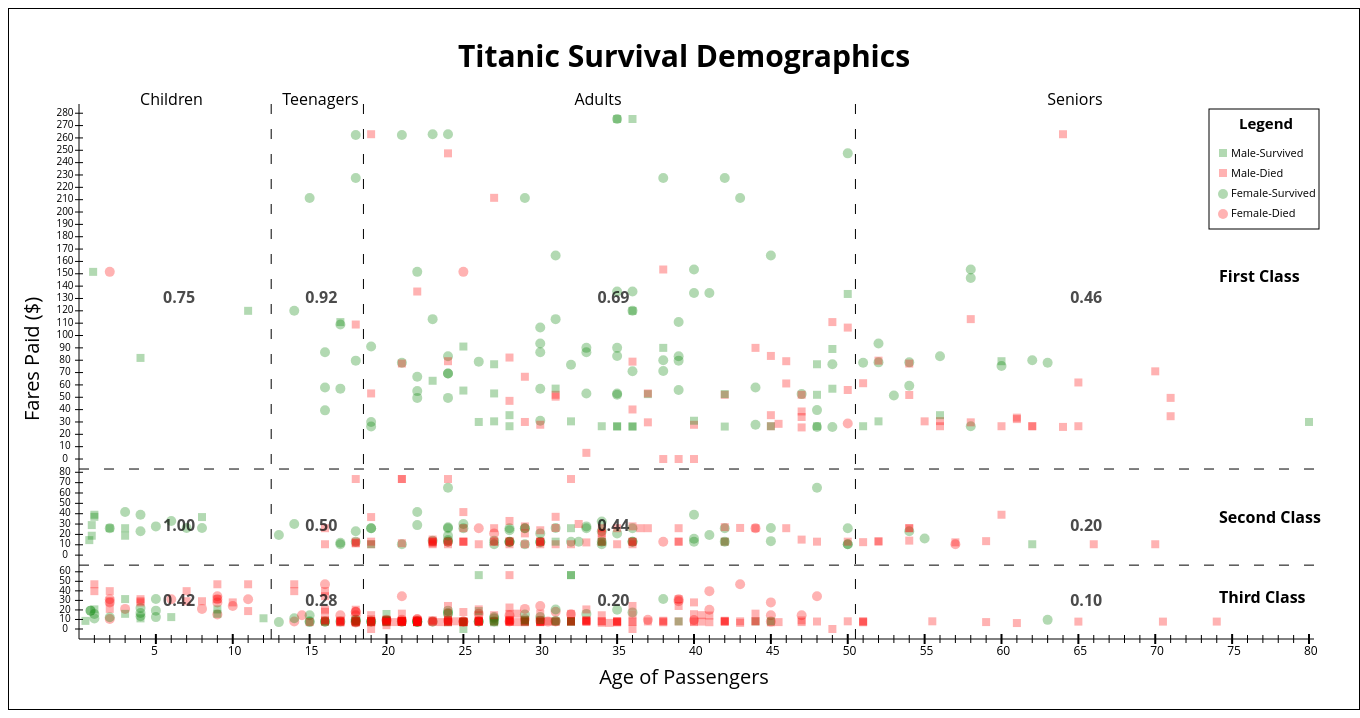
D3 v3 page, settled after 480 driven frames (8 s of simulated time); the page loaded 1 data file(s).


		// Tweak these parameters and the entire svg canvas will scale accordingly
		var width = 1350,
		    height = 700;
			
		var svg = d3.select("#canvas").append("svg")
		    .attr("width", width)
		    .attr("height", height);
		var g = svg.append("g")
			.attr("class", "circles");
		var lines = svg.append("g")
			.attr("class", "lines");
		var labels = svg.append("g")
			.attr("class", "labels");
		var legend = svg.append("g")
			.attr("class", "legend");

		var lineY,
			lineX;

		var passengers;

		var females = [],
			males = [];

		var addedMales = false,
			addedFemales = false,
			addedStats = false;

		// Age cutoffs for separating groups
		var ageCutoffs = [12.5, 18.5, 50.5];

		var line1Height = 0;
			line2Height = 0;

		var maxP1Fare = 0;
			maxP2Fare = 0;
			maxP3Fare = 0;
			totalFare = 0;
			maxAge = 0;

		var survivalRates;

		// Graph padding from svg element
		// Tweak these parameters and the entire visualization will scale accordingly
		var padding = { "bottom":70, "top":100, "left": 70, "right":50, "line":10 };

		var dataBounds = { "width": width-padding.left-padding.right, "height": height-padding.top-padding.bottom };

		var xScale;
		var yScale;

		d3.json("titanic.json", function(error, dat) {
			passengers = dat;
			// Record max values for fare and age
			passengers.forEach(function(d) {
				if (d.Pclass == 1) {
					if (d.Fare > maxP1Fare) {
						maxP1Fare = d.Fare;
					}
				} else if (d.Pclass == 2) {
					if (d.Fare > maxP2Fare) {
						maxP2Fare = d.Fare;
					}
				} else {
					if (d.Fare > maxP3Fare) {
						maxP3Fare = d.Fare;
					}
				}
				if (d.Age > maxAge) {
					maxAge = d.Age;
				}
				if (d.Sex == "male") {
					males.push(d);
				} else {
					females.push(d);
				}
			});
			totalFare = maxP1Fare + maxP2Fare + maxP3Fare;
			// Height of dashed line separating classes 1 and 2 (top line)
			line1Height = dataBounds.height*(maxP2Fare+ maxP3Fare)/totalFare + padding.bottom;
			// Height of dashed line separating classes 2 and 3 (lower line)
			line2Height = dataBounds.height*(maxP3Fare)/totalFare + padding.bottom;

			xScale = d3.scale.linear()
				.domain([0,maxAge]).range([padding.left, padding.left + dataBounds.width]);
			yScale = function(fare, pClass) {
				var scale1 = d3.scale.linear()
					.domain([0,maxP1Fare]).range([padding.line,(maxP1Fare/totalFare)*dataBounds.height - padding.line]);
				var scale2 = d3.scale.linear()
					.domain([0,maxP2Fare]).range([padding.line,(maxP2Fare/totalFare)*dataBounds.height - padding.line]);
				var scale3 = d3.scale.linear()
					.domain([0,maxP3Fare]).range([padding.line,(maxP3Fare/totalFare)*dataBounds.height - padding.line]);
				switch (pClass) {
					case 1:
						fare = scale1(fare);
						fare += line1Height
						break;
					case 2:
						fare = scale2(fare);
						fare += line2Height;
						break;
					case 3:
						fare = scale3(fare);
						fare += padding.bottom;
						break;
				}
				return height-(fare);
			}

			addLines();
			addLabels();
			addLegend();
			addFemales();
			addMales();

			if (addedMales && addedFemales && !addedStats) {
				addStats();
			}
		});

		

		var addFemales = function() {
			var circles = g.selectAll("circle")
				.data(females).enter().append("circle")
				.attr("cx", function(d,i) {
					return xScale(d.Age);
				})
				.attr("cy", function(d,i) {
					return yScale(d.Fare, d.Pclass);
				})
				.attr("r", 5)
				.style("opacity", 0.3)
				.attr("class", function(d,i) {
					return addClass(d.Survived, d.Age, d.Pclass);
				});
			addedFemales = true;
			if (addedMales) {
				addStats();
			}
		}

		var addMales = function() {
			var squares = g.selectAll("rect")
				.data(males).enter().append("rect")
				.attr("x", 
					function(d,i) {
						return xScale(d.Age)-4;		//subtract 4 to center the square
				})
				.attr("y", function(d,i) {
					return yScale(d.Fare, d.Pclass)-4;	//subtract 4 to center the square
				})
				.attr("width", 8)
				.attr("height", 8)
				.style("opacity", 0.3)
				.attr("class", function(d,i) {
					return addClass(d.Survived, d.Age, d.Pclass);
				}
			);
			addedMales = true;
			if (addedFemales) {
				addStats();
			}
		}

		var addClass = function(survived, age, pc) {
			var className = "";
			switch (survived) {
				case '0':
					className += "died ";
					break;
				case '1':
					className += "lived ";
					break;
			}
			if (age <= 12.5) {
				className += "child ";
			} else if (age <= 18.5) {
				className += "teen ";
			} else if (age <= 50.5) {
				className += "adult ";
			} else {
				className += "senior ";
			}
			switch (pc) {
				case 1:
					className += "class1";
					break;
				case 2:
					className += "class2";
					break;
				case 3:
					className += "class3";
					break;
			}
			return className;
		}

		var addStats = function() {
			if (!addedStats) {
				survivalRates = {
					"children":
						{ "one": document.querySelectorAll('.child.class1.lived').length /
							 	 document.querySelectorAll('.child.class1').length,
						  "two": document.querySelectorAll('.child.class2.lived').length / 
							 	 document.querySelectorAll('.child.class2').length,
						  "three": document.querySelectorAll('.child.class3.lived').length / 
								   document.querySelectorAll('.child.class3').length
						},
					"teens":
						{ "one": document.querySelectorAll('.teen.class1.lived').length /
							 	 document.querySelectorAll('.teen.class1').length,
						  "two": document.querySelectorAll('.teen.class2.lived').length / 
							 	 document.querySelectorAll('.teen.class2').length,
						  "three": document.querySelectorAll('.teen.class3.lived').length / 
							 	   document.querySelectorAll('.teen.class3').length
						},
					"adults":
						{ "one": document.querySelectorAll('.adult.class1.lived').length /
							 	 document.querySelectorAll('.adult.class1').length,
						  "two": document.querySelectorAll('.adult.class2.lived').length / 
							 	 document.querySelectorAll('.adult.class2').length,
						  "three": document.querySelectorAll('.adult.class3.lived').length / 
							 	   document.querySelectorAll('.adult.class3').length
						},
					"seniors":
						{ "one": document.querySelectorAll('.senior.class1.lived').length /
								  document.querySelectorAll('.senior.class1').length,
						  "two": document.querySelectorAll('.senior.class2.lived').length / 
							 	 document.querySelectorAll('.senior.class2').length,
						  "three": document.querySelectorAll('.senior.class3.lived').length / 
							 	   document.querySelectorAll('.senior.class3').length
						}
				};
				var newFare;
				var percentSurvival;
				var ageGroups = ["Children", "Teenagers", "Adults", "Seniors"];
				var pc;
				var ages = lineX;
				ages.unshift(xScale(0));
				ages.push(xScale(maxAge));
				var classHeights = [];
				for (var k=0; k<=4; k++) {
					switch (k) {
						case 1:
							newFare = maxP1Fare;
							break;
						case 2:
							newFare = maxP2Fare;
							break;
						case 3:
							newFare = maxP3Fare;
							break;
						case 4:
							newFare = 0;
							break;
					}
					classHeights[k] = yScale(newFare, k);
				}
				classHeights[4] = yScale(newFare, 3)

				for (var i=1; i<=4; i++) {
					labels.append("text")
						.attr("x", (ages[i]+ages[i-1])/2-35)
						.attr("y", yScale(290,1))
						.attr("font-size", 16)
						.attr("alignment-baseline", "middle")
						.text(ageGroups[i-1]);
				}
				console.log(ageGroups);

				for (var i=1; i<ages.length; i++) {
					for (var j=1; j<classHeights.length-1; j++) {
						pc = j;
						// i is age, j is class
						switch (i) {
							case 1:
								switch (j) {
									case 1:
										percentSurvival = survivalRates.children.one;
										break;
									case 2:
										percentSurvival = survivalRates.children.two;
										break;
									case 3:
										percentSurvival = survivalRates.children.three;
										break;
								}
								break;
							case 2:
								switch (j) {
									case 1:
										percentSurvival = survivalRates.teens.one;
										break;
									case 2:
										percentSurvival = survivalRates.teens.two;
										break;
									case 3:
										percentSurvival = survivalRates.teens.three;
										break;
								}
								break;
							case 3:
								switch (j) {
									case 1:
										percentSurvival = survivalRates.adults.one;
										break;
									case 2:
										percentSurvival = survivalRates.adults.two;
										break;
									case 3:
										percentSurvival = survivalRates.adults.three;
										break;
								}
								break;
							case 4:
								switch (j) {
									case 1:
										percentSurvival = survivalRates.seniors.one;
										break;
									case 2:
										percentSurvival = survivalRates.seniors.two;
										break;
									case 3:
										percentSurvival = survivalRates.seniors.three;
										break;
								}
								break;
						}
						labels.append("text")
							.attr("x", (ages[i]+ages[i-1])/2-12)
							.attr("y", (classHeights[j]+classHeights[j+1])/2)
							.attr("font-size", 16)
							.attr("alignment-baseline", "middle")
							.attr("font-weight", "bold")
							.style("opacity", 0.7)
							.text(percentSurvival.toFixed(2));
					}
				}
				addedStats = true;
			}
		}

		var addLines = function() {
			var xInc = dataBounds.width / maxAge;
			// Add x-axis
			lines.append("line")
				.attr("x1", padding.left)
				.attr("x2", padding.left + dataBounds.width + 5)
				.attr("y1", height - (padding.bottom))
				.attr("y2", height - (padding.bottom))
				.attr("stroke-width", 1)
		        .attr("stroke", "black");
		    // Add x-axis ticks & labels
			for (var i=1; i<=maxAge; i++) {
				var xx = padding.left + xInc*i;
				var yy = height - (padding.bottom)
				var l = lines.append("line")
					.attr("x1", xx)
					.attr("x2", xx)
					.attr("y1", yy - 4)
					.attr("y2", yy + 4)
					.attr("stroke-width", 1)
			        .attr("stroke", "black");
				// Add text label to every 5 ticks
				if (i%5 == 0) {
					l.attr("y1", yy - 5)
						.attr("y2", yy + 5)
						.attr("stroke-width", 2);
				    lines.append("text")
				 		.attr("x", xx-5)
				 		.attr("y", yy + 16)
				 		.attr("font-size", 12)
						.text(i);
				}
			}

			// Add y-axis
		    lines.append("line")
				.attr("x1", padding.left)
				.attr("x2", padding.left)
				.attr("y1", height - (padding.bottom))
				.attr("y2", height - (padding.bottom + dataBounds.height + 5))
				.attr("stroke-width", 1)
		        .attr("stroke", "black");

			
		    // Add y-axis labels
		    for (var pc=1; pc <=3; pc++) {
		    	var fare;
		    	switch (pc) {
		    		case 1:
		    			fare = maxP1Fare;
		    			break;
		    		case 2:
		    			fare = maxP2Fare;
		    			break;
		    		case 3:
		    			fare = maxP3Fare;
		    			break;
		    	}
			    for (var i=0; i<=roundUpTen(fare); i+=10) {
			    	var xx = padding.left;
			    		yy = yScale(i, pc);
			    	lines.append("line")
						.attr("x1", xx-4)
						.attr("x2", xx+4)
						.attr("y1", yy)
						.attr("y2", yy)
						.attr("stroke-width", 1)
				        .attr("stroke", "black");
					lines.append("text")
						.attr("x", xx-14)
						.attr("y", yy)
						.attr("alignment-baseline", "middle")
				        .attr("font-size", 10)
				        .attr("text-anchor", "middle")
				        .text(i);
			    }
			}

			// Add horizontal lines separating classes
			lineY = [height-line1Height, height-line2Height];
			for (var i=0; i<lineY.length; i++) {
				lines.append("line")
					.attr("x1", padding.left)
					.attr("x2", padding.left + dataBounds.width + 5)
					.attr("y1", lineY[i])
					.attr("y2", lineY[i])
					.attr("stroke-dasharray", "10,15")
					.attr("stroke-width", 1)
			        .attr("stroke", "black");
			};
			
			lineX = [xScale(ageCutoffs[0]), xScale(ageCutoffs[1]), xScale(ageCutoffs[2])];
			for (var i=0; i<lineX.length; i++) {
				lines.append("line")
					.attr("x1", lineX[i])
					.attr("x2", lineX[i])
					.attr("y1", height - (padding.bottom))
					.attr("y2", height - (padding.bottom + dataBounds.height + 5))
					.attr("stroke-dasharray", "10,15")
					.attr("stroke-width", 1)
			        .attr("stroke", "black");
			};
		}

		var addLabels = function () {
			// Label graph
			labels.append("text")
				.attr("x", width/2)
				.attr("y", padding.top/2)
				.attr("font-size", 30)
				.attr("alignment-baseline", "middle")
				.attr("text-anchor", "middle")
				.attr("font-weight", "bold")
				.text("Titanic Survival Demographics");

			// Label x-axis
			labels.append("text")						
				.attr("x", width/2)
				.attr("y", height-padding.bottom/2+10)
				.attr("font-size", 20)
				.attr("text-anchor", "middle")		
		        .text("Age of Passengers");
			// Label y-axis	
			labels.append("text")
				.attr("x", -height/2)
				.attr("y", padding.left/2 - 5)
				.attr("font-size", 20)
				.attr("text-anchor", "middle")
				.attr("transform", "rotate(270)")
				.text("Fares Paid ($)");

			// Label p-classes
			labels.append("text")
				.attr("x", width-140)
				.attr("y", height-110)
				.attr("font-size", 16)
				.attr("alignment-baseline", "middle")
				.attr("font-weight", "bold")
				.text("Third Class");
			labels.append("text")
				.attr("x", width-140)
				.attr("y", height-190)
				.attr("font-size", 16)
				.attr("alignment-baseline", "middle")
				.attr("font-weight", "bold")
				.text("Second Class");
			labels.append("text")
				.attr("x", width-140)
				.attr("y", height-431)
				.attr("font-size", 16)
				.attr("alignment-baseline", "middle")
				.attr("font-weight", "bold")
				.text("First Class");

			// Label survivor rates by age/class category
		}

		var addLegend = function() {
			// Add legend	
			legend.append("rect")
				.attr("x", width-150)
				.attr("y", padding.top)
				.attr("height", 120 )
				.attr("width", 110)
				.attr("stroke-width", 1)
				.attr("stroke", "black")
				.attr("fill", "none");
			legend.append("text")
				.attr("x", width-120)
				.attr("y", padding.top+20)
				.attr("font-size", 15)
				.attr("font-weight", "bold")
				.text("Legend");

			legend.append("rect")
				.attr("width", 8)
				.attr("height", 8)
				.attr("x", width-140)
				.attr("y", padding.top+40)
				.attr("fill", "green")
				.attr("opacity", 0.3);
			legend.append("text")
				.attr("x", width-128)
				.attr("y", padding.top+45)
				.attr("font-size", 11)
				.attr("alignment-baseline", "middle")
				.text("Male-Survived");

			legend.append("rect")
				.attr("width", 8)
				.attr("height", 8)
				.attr("x", width-140)
				.attr("y", padding.top+60)
				.attr("fill", "red")
				.attr("opacity", 0.3);
			legend.append("text")
				.attr("x", width-128)
				.attr("y", padding.top+65)
				.attr("font-size", 11)
				.attr("alignment-baseline", "middle")
				.text("Male-Died");
					
			legend.append("circle")
				.attr("cx", width-136)
				.attr("cy", padding.top+85)
				.attr("r", 5)
				.attr("opacity", 0.3)
				.attr('fill', "green");
			legend.append("text")
				.attr("x", width-128)
				.attr("y", padding.top+85)
				.attr("font-size", 11)
				.attr("alignment-baseline", "middle")
				.text("Female-Survived");

			legend.append("circle")
				.attr("cx", width-136)
				.attr("cy", padding.top+105)
				.attr("r", 5)
				.attr("opacity", 0.3)
				.attr('fill', "red");
			legend.append("text")
				.attr("x", width-128)
				.attr("y", padding.top+105)
				.attr("font-size", 11)
				.attr("alignment-baseline", "middle")
				.text("Female-Died");
		}

		var roundUpTen = function(num) {
			if (num %10 != 0) {
				return num+10;
			}
			return num;
		}

	

### data: titanic.json
[
 {
  "PassengerId": 306,
  "Survived": "1",
  "Pclass": 1,
  "Sex": "male",
  "Age": 0.92,
  "Fare": 151.6
 },
 {
  "PassengerId": 298,
  "Survived": "0",
  "Pclass": 1,
  "Sex": "female",
  "Age": 2,
  "Fare": 151.6
 },
 {
  "PassengerId": 446,
  "Survived": "1",
  "Pclass": 1,
  "Sex": "male",
  "Age": 4,
  "Fare": 81.86
 },
 {
  "PassengerId": 803,
  "Survived": "1",
  "Pclass": 1,
  "Sex": "male",
  "Age": 11,
  "Fare": 120
 },
 {
  "PassengerId": 436,
  "Survived": "1",
  "Pclass": 1,
  "Sex": "female",
  "Age": 14,
  "Fare": 120
 },
 {
  "PassengerId": 690,
  "Survived": "1",
  "Pclass": 1,
  "Sex": "female",
  "Age": 15,
  "Fare": 211.3
 },
 {
  "PassengerId": 854,
  "Survived": "1",
  "Pclass": 1,
  "Sex": "female",
  "Age": 16,
  "Fare": 39.4
 },
 {
  "PassengerId": 330,
  "Survived": "1",
  "Pclass": 1,
  "Sex": "female",
  "Age": 16,
  "Fare": 57.98
 },
 "... 706 more items"
]